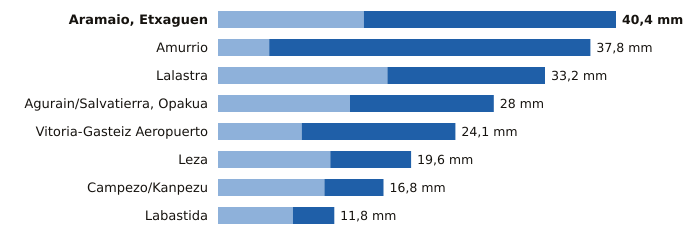

The file beside this chart, header and first rows:
estacion, provincia, indicativo, mm_6_dias_anteriores, mm_hoy, mm_7_dias, horas_de_hoy
Aramaio, Etxaguen, Álava, 1044X, 14.8, 25.6, 40.4, 21
Amurrio, Álava, 1060X, 5.2, 32.6, 37.8, 21
Lalastra, Álava, 9060X, 17.2, 16.0, 33.2, 21
Agurain/Salvatierra, Opakua, Álava, 9073X, 13.4, 14.6, 28.0, 21
Vitoria-Gasteiz Aeropuerto, Álava, 9091R, 8.5, 15.6, 24.1, 21
Leza, Álava, 9145X, 11.4, 8.2, 19.6, 21
Campezo/Kanpezu, Álava, 9178X, 10.8, 6.0, 16.8, 21
Labastida, Álava, 9122I, 7.6, 4.2, 11.8, 21
